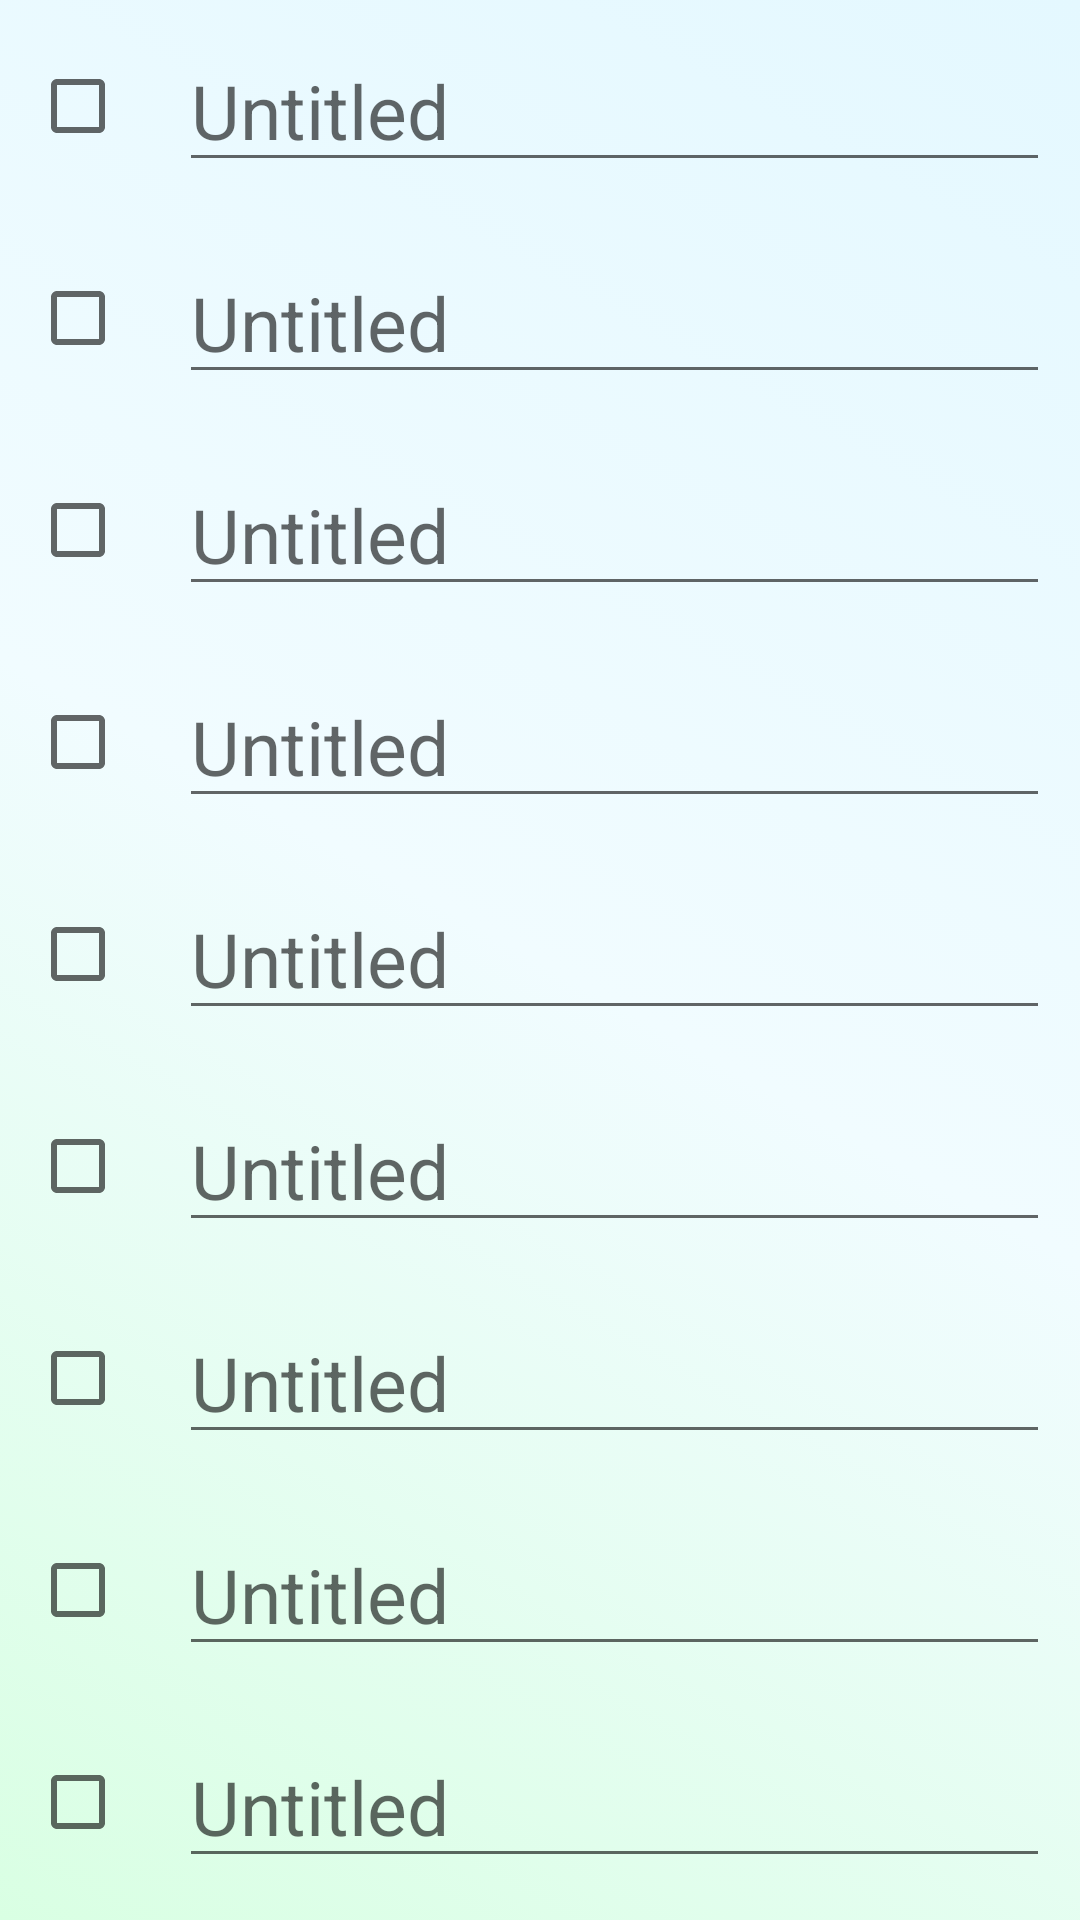

Write the Android layout XML for this screen, with the resource values it uses.
<!-- AndroidManifest.xml: application theme Theme.Assignment2new -->
<!-- res/layout/activity_to_do_list.xml -->
<?xml version="1.0" encoding="utf-8"?>
<LinearLayout xmlns:android="http://schemas.android.com/apk/res/android"
    xmlns:app="http://schemas.android.com/apk/res-auto"
    xmlns:tools="http://schemas.android.com/tools"
    android:layout_width="match_parent"
    android:layout_height="match_parent"
    android:orientation="vertical"
    tools:context=".ToDoList">

    <LinearLayout
        android:layout_width="match_parent"
        android:layout_height="match_parent"
        android:background="@drawable/gradient_green"
        android:orientation="vertical">

        <LinearLayout
            android:layout_width="match_parent"
            android:layout_height="wrap_content"
            android:orientation="vertical">

            <LinearLayout
                android:layout_width="match_parent"
                android:layout_height="match_parent"
                android:layout_margin="10dp"
                android:orientation="horizontal">

                <CheckBox
                    android:id="@+id/checkBox1"
                    android:layout_width="99dp"
                    android:layout_height="match_parent"
                    android:layout_weight="1" />

                <EditText
                    android:id="@+id/task1"
                    android:layout_width="match_parent"
                    android:layout_height="wrap_content"
                    android:layout_weight="1"
                    android:ems="10"
                    android:hint="Untitled"
                    android:inputType="text"
                    android:textSize="25sp" />


            </LinearLayout>

            <LinearLayout
                android:layout_width="match_parent"
                android:layout_height="match_parent"
                android:layout_margin="10dp"
                android:orientation="horizontal">

                <CheckBox
                    android:id="@+id/checkBox2"
                    android:layout_width="99dp"
                    android:layout_height="match_parent"
                    android:layout_weight="1" />

                <EditText
                    android:id="@+id/task2"
                    android:layout_width="match_parent"
                    android:layout_height="wrap_content"
                    android:layout_weight="1"
                    android:ems="10"
                    android:hint="Untitled"
                    android:inputType="text"
                    android:textSize="25sp" />


            </LinearLayout>

            <LinearLayout
                android:layout_width="match_parent"
                android:layout_height="match_parent"
                android:layout_margin="10dp"
                android:orientation="horizontal">

                <CheckBox
                    android:id="@+id/checkBox3"
                    android:layout_width="99dp"
                    android:layout_height="match_parent"
                    android:layout_weight="1" />

                <EditText
                    android:id="@+id/task3"
                    android:layout_width="match_parent"
                    android:layout_height="wrap_content"
                    android:layout_weight="1"
                    android:ems="10"
                    android:hint="Untitled"
                    android:inputType="text"
                    android:textSize="25sp" />


            </LinearLayout>

            <LinearLayout
                android:layout_width="match_parent"
                android:layout_height="match_parent"
                android:layout_margin="10dp"
                android:orientation="horizontal">

                <CheckBox
                    android:id="@+id/checkBox4"
                    android:layout_width="99dp"
                    android:layout_height="match_parent"
                    android:layout_weight="1" />

                <EditText
                    android:id="@+id/task4"
                    android:layout_width="match_parent"
                    android:layout_height="wrap_content"
                    android:layout_weight="1"
                    android:ems="10"
                    android:hint="Untitled"
                    android:inputType="text"
                    android:textSize="25sp" />


            </LinearLayout>

            <LinearLayout
                android:layout_width="match_parent"
                android:layout_height="match_parent"
                android:layout_margin="10dp"
                android:orientation="horizontal">

                <CheckBox
                    android:id="@+id/checkBox5"
                    android:layout_width="99dp"
                    android:layout_height="match_parent"
                    android:layout_weight="1" />

                <EditText
                    android:id="@+id/task5"
                    android:layout_width="match_parent"
                    android:layout_height="wrap_content"
                    android:layout_weight="1"
                    android:ems="10"
                    android:hint="Untitled"
                    android:inputType="text"
                    android:textSize="25sp" />


            </LinearLayout>

            <LinearLayout
                android:layout_width="match_parent"
                android:layout_height="match_parent"
                android:layout_margin="10dp"
                android:orientation="horizontal">

                <CheckBox
                    android:id="@+id/checkBox6"
                    android:layout_width="99dp"
                    android:layout_height="match_parent"
                    android:layout_weight="1" />

                <EditText
                    android:id="@+id/task6"
                    android:layout_width="match_parent"
                    android:layout_height="wrap_content"
                    android:layout_weight="1"
                    android:ems="10"
                    android:hint="Untitled"
                    android:inputType="text"
                    android:textSize="25sp" />


            </LinearLayout>

            <LinearLayout
                android:layout_width="match_parent"
                android:layout_height="match_parent"
                android:layout_margin="10dp"
                android:orientation="horizontal">

                <CheckBox
                    android:id="@+id/checkBox7"
                    android:layout_width="99dp"
                    android:layout_height="match_parent"
                    android:layout_weight="1" />

                <EditText
                    android:id="@+id/task7"
                    android:layout_width="match_parent"
                    android:layout_height="wrap_content"
                    android:layout_weight="1"
                    android:ems="10"
                    android:hint="Untitled"
                    android:inputType="text"
                    android:textSize="25sp" />


            </LinearLayout>

            <LinearLayout
                android:layout_width="match_parent"
                android:layout_height="match_parent"
                android:layout_margin="10dp"
                android:orientation="horizontal">

                <CheckBox
                    android:id="@+id/checkBox8"
                    android:layout_width="99dp"
                    android:layout_height="match_parent"
                    android:layout_weight="1" />

                <EditText
                    android:id="@+id/task8"
                    android:layout_width="match_parent"
                    android:layout_height="wrap_content"
                    android:layout_weight="1"
                    android:ems="10"
                    android:hint="Untitled"
                    android:inputType="text"
                    android:textSize="25sp" />


            </LinearLayout>

            <LinearLayout
                android:layout_width="match_parent"
                android:layout_height="match_parent"
                android:layout_margin="10dp"
                android:orientation="horizontal">

                <CheckBox
                    android:id="@+id/checkBox9"
                    android:layout_width="99dp"
                    android:layout_height="match_parent"
                    android:layout_weight="1" />

                <EditText
                    android:id="@+id/task9"
                    android:layout_width="match_parent"
                    android:layout_height="wrap_content"
                    android:layout_weight="1"
                    android:ems="10"
                    android:hint="Untitled"
                    android:inputType="text"
                    android:textSize="25sp" />


            </LinearLayout>

        </LinearLayout>

    </LinearLayout>

</LinearLayout>
<!-- resources referenced by this layout -->
<resources>
  <!-- drawable gradient_green (drawable) -->
  <?xml version="1.0" encoding="utf-8"?>
  <selector xmlns:android="http://schemas.android.com/apk/res/android">
      <item>
          <shape
              android:shape="rectangle">
              <gradient
                  android:angle="45"
                  android:startColor="#D9FFE3"
                  android:centerColor="#F1FCFF"
                  android:endColor="#E4F8FF">
              </gradient>
          </shape>
      </item>
  </selector>
  <style name="Theme.Assignment2new" parent="Base.Theme.Assignment2new" />
  <style name="Base.Theme.Assignment2new" parent="Theme.AppCompat.Light">
          
          <item name="colorPrimary">@color/blue</item>
          <item name="colorPrimaryVariant">@color/blue</item>
  
      </style>
  <color name="blue">#DDECFA</color>
</resources>
